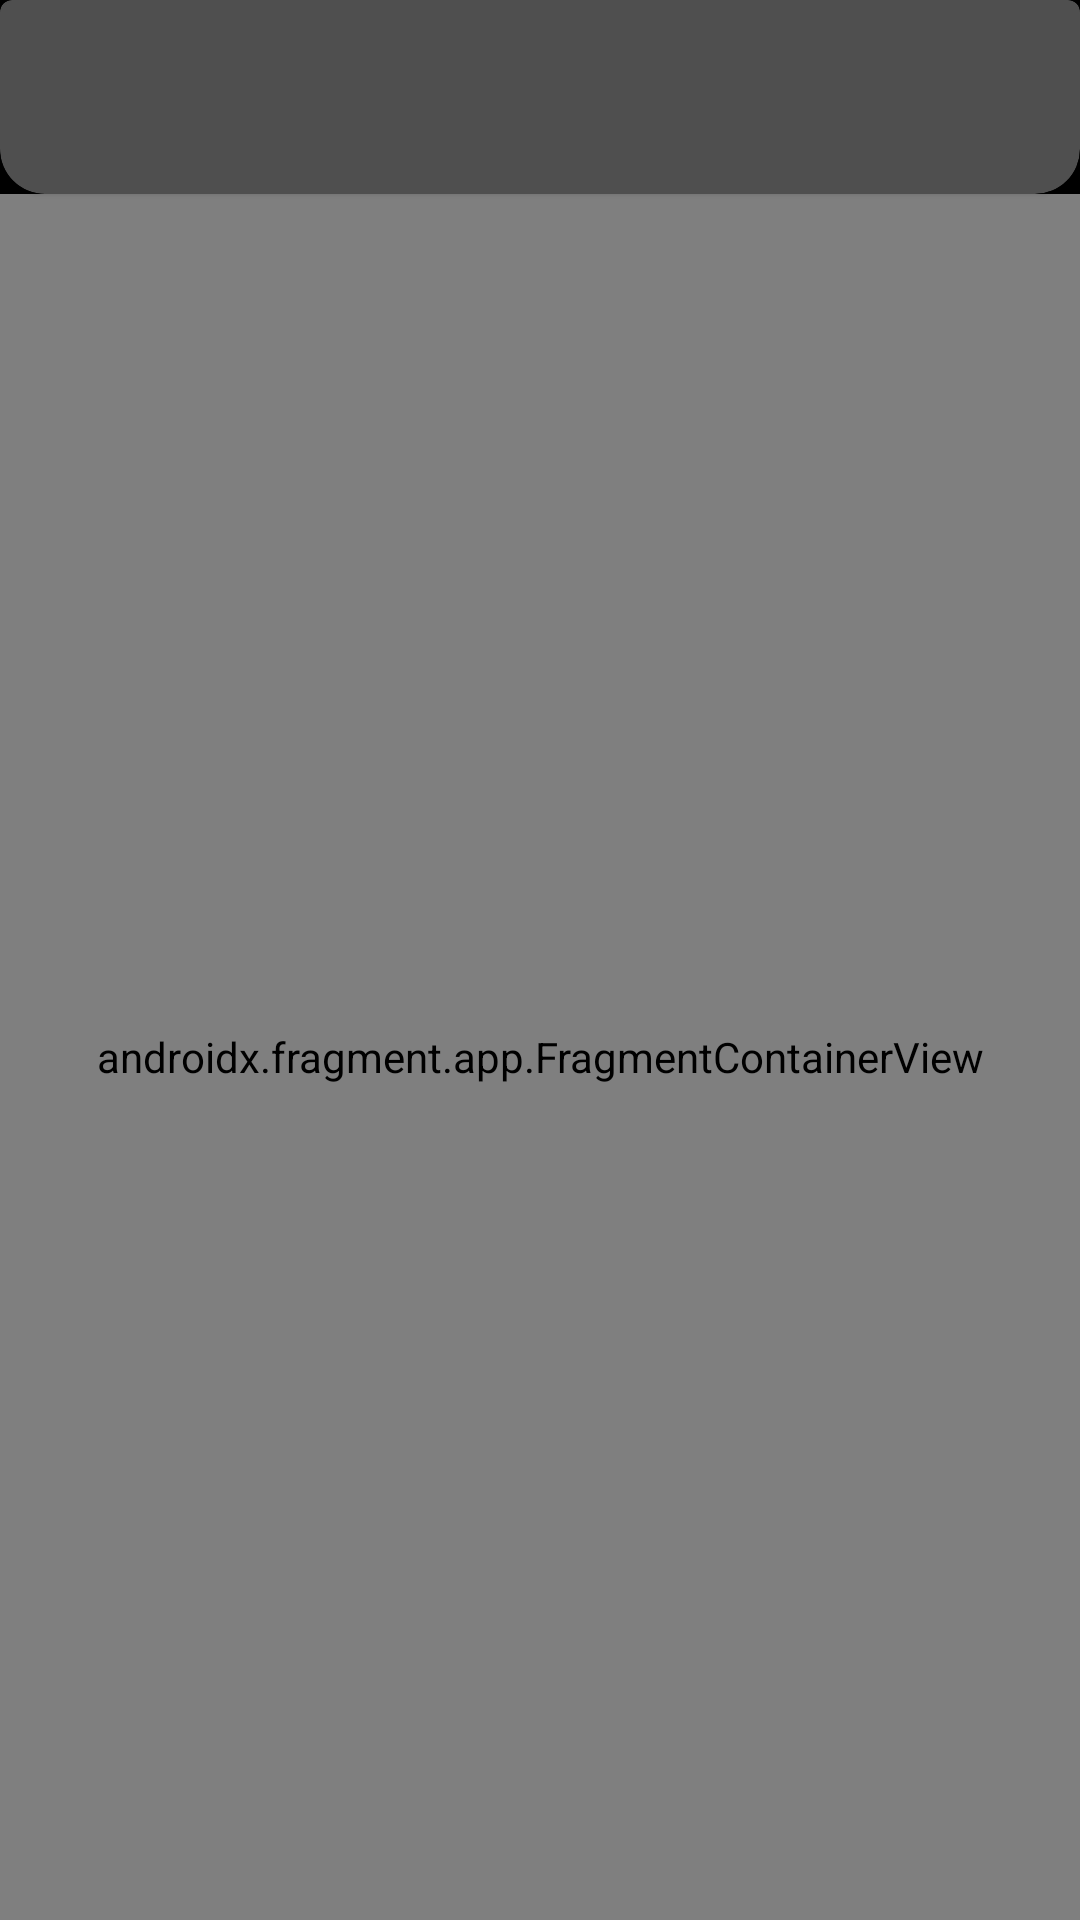

Write the Android layout XML for this screen, with the resource values it uses.
<!-- AndroidManifest.xml: application theme Theme.MarvelChallenge -->
<!-- res/layout/activity_main.xml -->
<?xml version="1.0" encoding="utf-8"?>
<layout xmlns:android="http://schemas.android.com/apk/res/android"
    xmlns:app="http://schemas.android.com/apk/res-auto">

    <androidx.constraintlayout.widget.ConstraintLayout
        android:layout_width="match_parent"
        android:layout_height="match_parent"
        android:background="@color/black">

        <com.google.android.material.card.MaterialCardView
            android:id="@id/toolbar_crd"
            style="@style/CustomCardCornersBottom"
            android:layout_width="match_parent"
            android:layout_height="wrap_content"
            android:backgroundTint="@color/black_700"
            app:layout_constraintEnd_toEndOf="parent"
            app:layout_constraintStart_toStartOf="parent"
            app:layout_constraintTop_toTopOf="parent">

            <androidx.constraintlayout.widget.ConstraintLayout
                android:layout_width="match_parent"
                android:layout_height="wrap_content">

                <androidx.appcompat.widget.Toolbar
                    android:id="@+id/toolbar"
                    style="@style/ToolBarStyle"
                    android:layout_width="match_parent"
                    android:layout_height="?attr/actionBarSize"
                    android:gravity="center"
                    android:padding="0dp"
                    app:contentInsetStart="0dp"
                    app:layout_constraintEnd_toEndOf="parent"
                    app:layout_constraintStart_toStartOf="parent"
                    app:layout_constraintTop_toTopOf="parent">

                    <ImageView
                        android:id="@+id/toolbar_logo_iv"
                        android:layout_width="wrap_content"
                        android:layout_height="wrap_content"
                        android:contentDescription="@string/content_des_toolbar_logo"
                        android:gravity="center"
                        android:src="@drawable/splash_logo" />
                </androidx.appcompat.widget.Toolbar>
            </androidx.constraintlayout.widget.ConstraintLayout>
        </com.google.android.material.card.MaterialCardView>

        <androidx.fragment.app.FragmentContainerView
            android:id="@+id/container_fragment"
            android:name="androidx.navigation.fragment.NavHostFragment"
            android:layout_width="0dp"
            android:layout_height="0dp"
            android:fillViewport="false"
            app:defaultNavHost="true"
            app:layout_constraintBottom_toBottomOf="parent"
            app:layout_constraintEnd_toEndOf="parent"
            app:layout_constraintStart_toStartOf="parent"
            app:layout_constraintTop_toBottomOf="@+id/toolbar_crd"
            app:navGraph="@navigation/main_nav" />
    </androidx.constraintlayout.widget.ConstraintLayout>
</layout>
<!-- resources referenced by this layout -->
<resources>
  <color name="black">#000000</color>
  <color name="black_700">#4F4F4F</color>
  <string name="content_des_toolbar_logo">Toolbar logo</string>
  <style name="CustomCardCornersBottom" parent="@style/Widget.MaterialComponents.CardView">
          <item name="shapeAppearanceOverlay">@style/ShapeAppearance_custom_corners</item>
      </style>
  <style name="ToolBarStyle" parent="ToolBarStyle.Base">
          <item name="titleTextAppearance">@style/TextAppearance.Widget.Event.Toolbar.Title</item>
      </style>
  <style name="Theme.MarvelChallenge" parent="Theme.MaterialComponents.Light.NoActionBar">
          
          <item name="colorPrimary">@color/of_white_200</item>
          <item name="colorPrimaryVariant">@color/black_700</item>
          <item name="colorOnPrimary">@color/white</item>
          
          <item name="colorSecondary">@color/teal_200</item>
          <item name="colorSecondaryVariant">@color/teal_700</item>
          <item name="colorOnSecondary">@color/black</item>
          
          <item name="android:statusBarColor" tools:targetApi="l">?attr/colorPrimaryVariant</item>
          
      </style>
  <style name="ShapeAppearance_custom_corners" parent="">
          <item name="cornerFamily">rounded</item>
          <item name="cornerSizeBottomLeft">15dp</item>
          <item name="cornerSizeBottomRight">15dp</item>
      </style>
  <style name="ToolBarStyle.Base" parent="Widget.AppCompat.Toolbar" />
  <style name="TextAppearance.Widget.Event.Toolbar.Title" parent="TextAppearance.Widget.AppCompat.Toolbar.Title" />
  <color name="of_white_200">#cacaca</color>
  <color name="white">#FFFFFFFF</color>
  <color name="teal_200">#cacaca</color>
  <color name="teal_700">#1B1B1B</color>
</resources>
